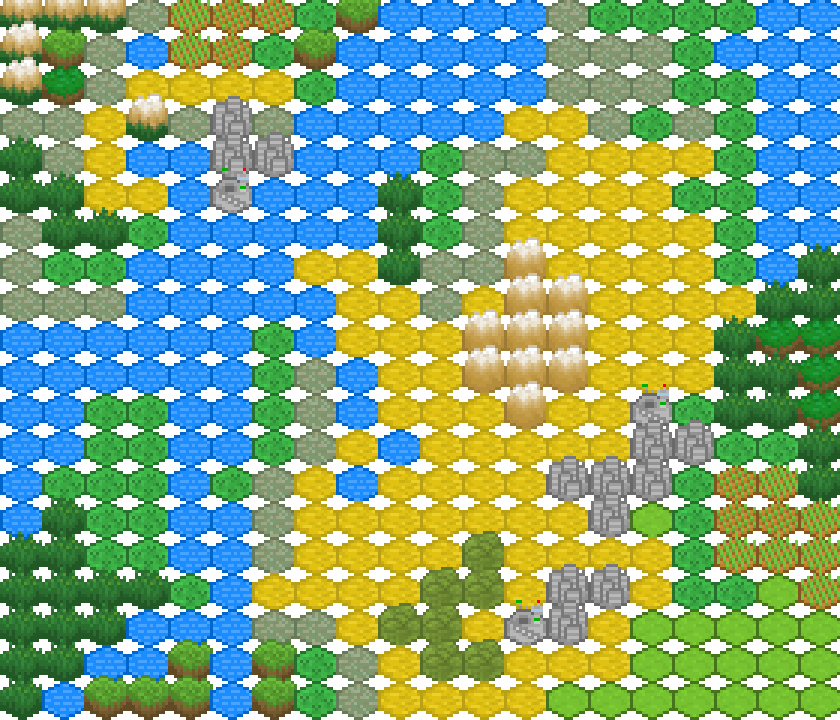

The file beside this chart, header and first rows:
14, 14, 14, 4, 15, 16, 16, 12, 7, 13, 13, 13, 13, 4, 12, 12, 12, 12, 13, 13
14, 7, 4, 13, 15, 16, 12, 7, 13, 13, 13, 13, 13, 4, 4, 4, 12, 13, 13, 13
14, 8, 4, 1, 1, 1, 1, 12, 13, 13, 13, 13, 13, 4, 4, 4, 12, 12, 13, 13
4, 4, 1, 14, 4, 6, 4, 13, 13, 13, 13, 13, 1, 1, 4, 12, 4, 12, 13, 13
9, 4, 1, 13, 13, 6, 6, 13, 13, 13, 12, 4, 4, 1, 1, 1, 1, 12, 13, 13
9, 9, 1, 1, 13, 11, 13, 13, 13, 9, 12, 4, 1, 1, 1, 1, 12, 12, 13, 13
4, 9, 9, 12, 13, 13, 13, 13, 13, 9, 12, 4, 1, 1, 1, 1, 1, 12, 13, 13
4, 12, 12, 13, 13, 13, 13, 1, 1, 9, 4, 4, 10, 1, 1, 1, 1, 12, 13, 9
4, 4, 4, 13, 13, 13, 13, 13, 1, 1, 4, 1, 10, 10, 1, 1, 1, 1, 9, 9
13, 13, 13, 13, 13, 13, 12, 13, 1, 1, 1, 10, 10, 10, 1, 1, 1, 9, 8, 8
13, 13, 13, 13, 13, 13, 12, 4, 13, 1, 1, 10, 10, 10, 1, 1, 1, 9, 9, 8
13, 13, 12, 12, 13, 13, 12, 4, 13, 1, 1, 1, 10, 1, 1, 11, 12, 9, 9, 8
13, 13, 12, 12, 13, 13, 12, 4, 1, 13, 1, 1, 1, 1, 1, 6, 6, 12, 12, 9
13, 12, 12, 12, 13, 12, 4, 1, 13, 1, 1, 1, 1, 6, 6, 6, 12, 16, 15, 9
13, 9, 12, 12, 13, 13, 4, 1, 1, 1, 1, 1, 1, 1, 6, 2, 12, 16, 16, 15
9, 9, 12, 12, 13, 13, 4, 1, 1, 1, 1, 3, 1, 1, 1, 1, 12, 15, 15, 15
9, 9, 9, 9, 12, 13, 1, 1, 1, 1, 3, 3, 1, 6, 6, 1, 12, 12, 2, 15
9, 9, 9, 13, 13, 13, 4, 4, 1, 3, 3, 1, 11, 6, 1, 2, 2, 2, 2, 2
9, 9, 13, 13, 7, 13, 7, 12, 4, 1, 3, 3, 1, 1, 1, 2, 2, 2, 2, 2
9, 13, 7, 7, 7, 13, 7, 12, 4, 1, 1, 1, 1, 2, 2, 2, 2, 2, 2, 2
